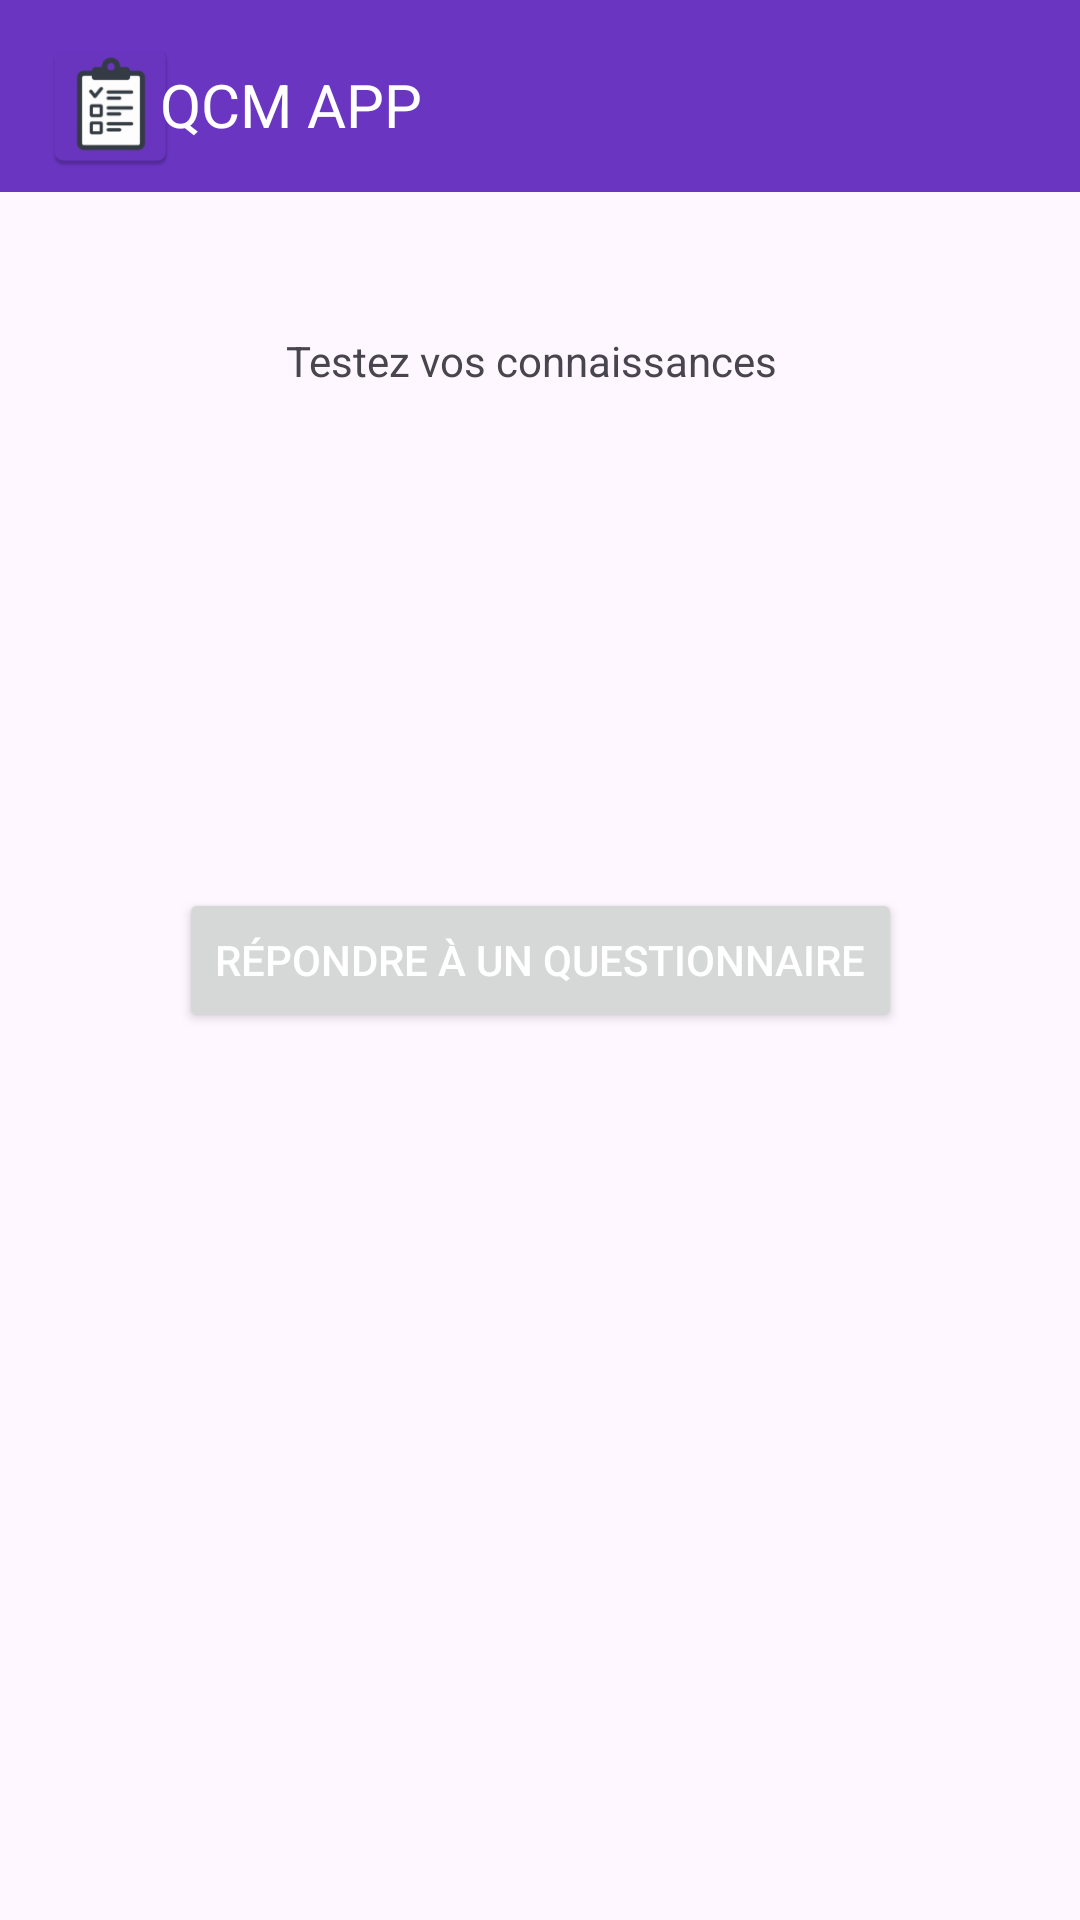

Reconstruct the res/layout file that produces this screen, plus the resources it refers to.
<!-- AndroidManifest.xml: application theme Theme.ProjetRandrianalisoa -->
<!-- res/layout/activity_main.xml -->
<?xml version="1.0" encoding="utf-8"?>
<androidx.constraintlayout.widget.ConstraintLayout xmlns:android="http://schemas.android.com/apk/res/android"
    xmlns:app="http://schemas.android.com/apk/res-auto"
    xmlns:tools="http://schemas.android.com/tools"
    android:id="@+id/main"
    android:layout_width="match_parent"
    android:layout_height="match_parent"
    tools:context=".ui.MainActivity">

    <TextView
        android:layout_width="wrap_content"
        android:layout_height="wrap_content"
        android:text="@string/test_your_knowledge"
        app:layout_constraintBottom_toBottomOf="parent"
        app:layout_constraintEnd_toEndOf="parent"
        app:layout_constraintHorizontal_bias="0.485"
        app:layout_constraintStart_toStartOf="parent"
        app:layout_constraintTop_toTopOf="parent"
        app:layout_constraintVertical_bias="0.178" />

    <androidx.appcompat.widget.Toolbar
        android:id="@+id/toolbar"
        android:layout_width="409dp"
        android:layout_height="wrap_content"
        android:background="@color/colorPrimary"
        android:minHeight="?attr/actionBarSize"
        android:theme="?attr/actionBarTheme"
        app:layout_constraintBottom_toBottomOf="parent"
        app:layout_constraintEnd_toEndOf="parent"
        app:layout_constraintHorizontal_bias="0.0"
        app:layout_constraintStart_toStartOf="parent"
        app:layout_constraintTop_toTopOf="parent"
        app:layout_constraintVertical_bias="0.0" />

    <ImageView
        android:id="@+id/imageView6"
        android:layout_width="47dp"
        android:layout_height="55dp"
        app:layout_constraintBottom_toBottomOf="parent"
        app:layout_constraintEnd_toEndOf="parent"
        app:layout_constraintHorizontal_bias="0.043"
        app:layout_constraintStart_toStartOf="parent"
        app:layout_constraintTop_toTopOf="parent"
        app:layout_constraintVertical_bias="0.013"
        app:srcCompat="@mipmap/ic_launcher" />

    <TextView
        android:id="@+id/textView2"
        android:layout_width="wrap_content"
        android:layout_height="wrap_content"
        android:text="@string/qcm_app"
        android:textColor="@color/white"
        android:textSize="20sp"
        app:layout_constraintBottom_toBottomOf="parent"
        app:layout_constraintEnd_toEndOf="parent"
        app:layout_constraintHorizontal_bias="0.195"
        app:layout_constraintStart_toStartOf="parent"
        app:layout_constraintTop_toTopOf="parent"
        app:layout_constraintVertical_bias="0.035" />

    <Button
        android:id="@+id/btnPlay"
        android:layout_width="wrap_content"
        android:layout_height="wrap_content"
        android:onClick="onAnswerSurvey"
        android:text="@string/answer_survey"
        android:textColor="@color/white"
        android:textColorLink="@color/ic_launcher_background"
        app:layout_constraintBottom_toBottomOf="parent"
        app:layout_constraintEnd_toEndOf="parent"
        app:layout_constraintHorizontal_bias="0.5"
        app:layout_constraintStart_toStartOf="parent"
        app:layout_constraintTop_toTopOf="parent"
        app:layout_constraintVertical_bias="0.5" />

</androidx.constraintlayout.widget.ConstraintLayout>
<!-- resources referenced by this layout -->
<resources>
  <color name="colorPrimary">#6A35C1</color>
  <color name="ic_launcher_background">#6A35C1</color>
  <color name="white">#FFFFFFFF</color>
  <!-- mipmap ic_launcher: webp bitmap (mipmap-hdpi, 2128 bytes) -->
  <string name="answer_survey">Répondre à un questionnaire</string>
  <string name="qcm_app">QCM APP</string>
  <string name="test_your_knowledge">Testez vos connaissances</string>
  <style name="Theme.ProjetRandrianalisoa" parent="Base.Theme.ProjetRandrianalisoa" />
  <style name="Base.Theme.ProjetRandrianalisoa" parent="Theme.Material3.DayNight.NoActionBar">
          
          
      </style>
</resources>
